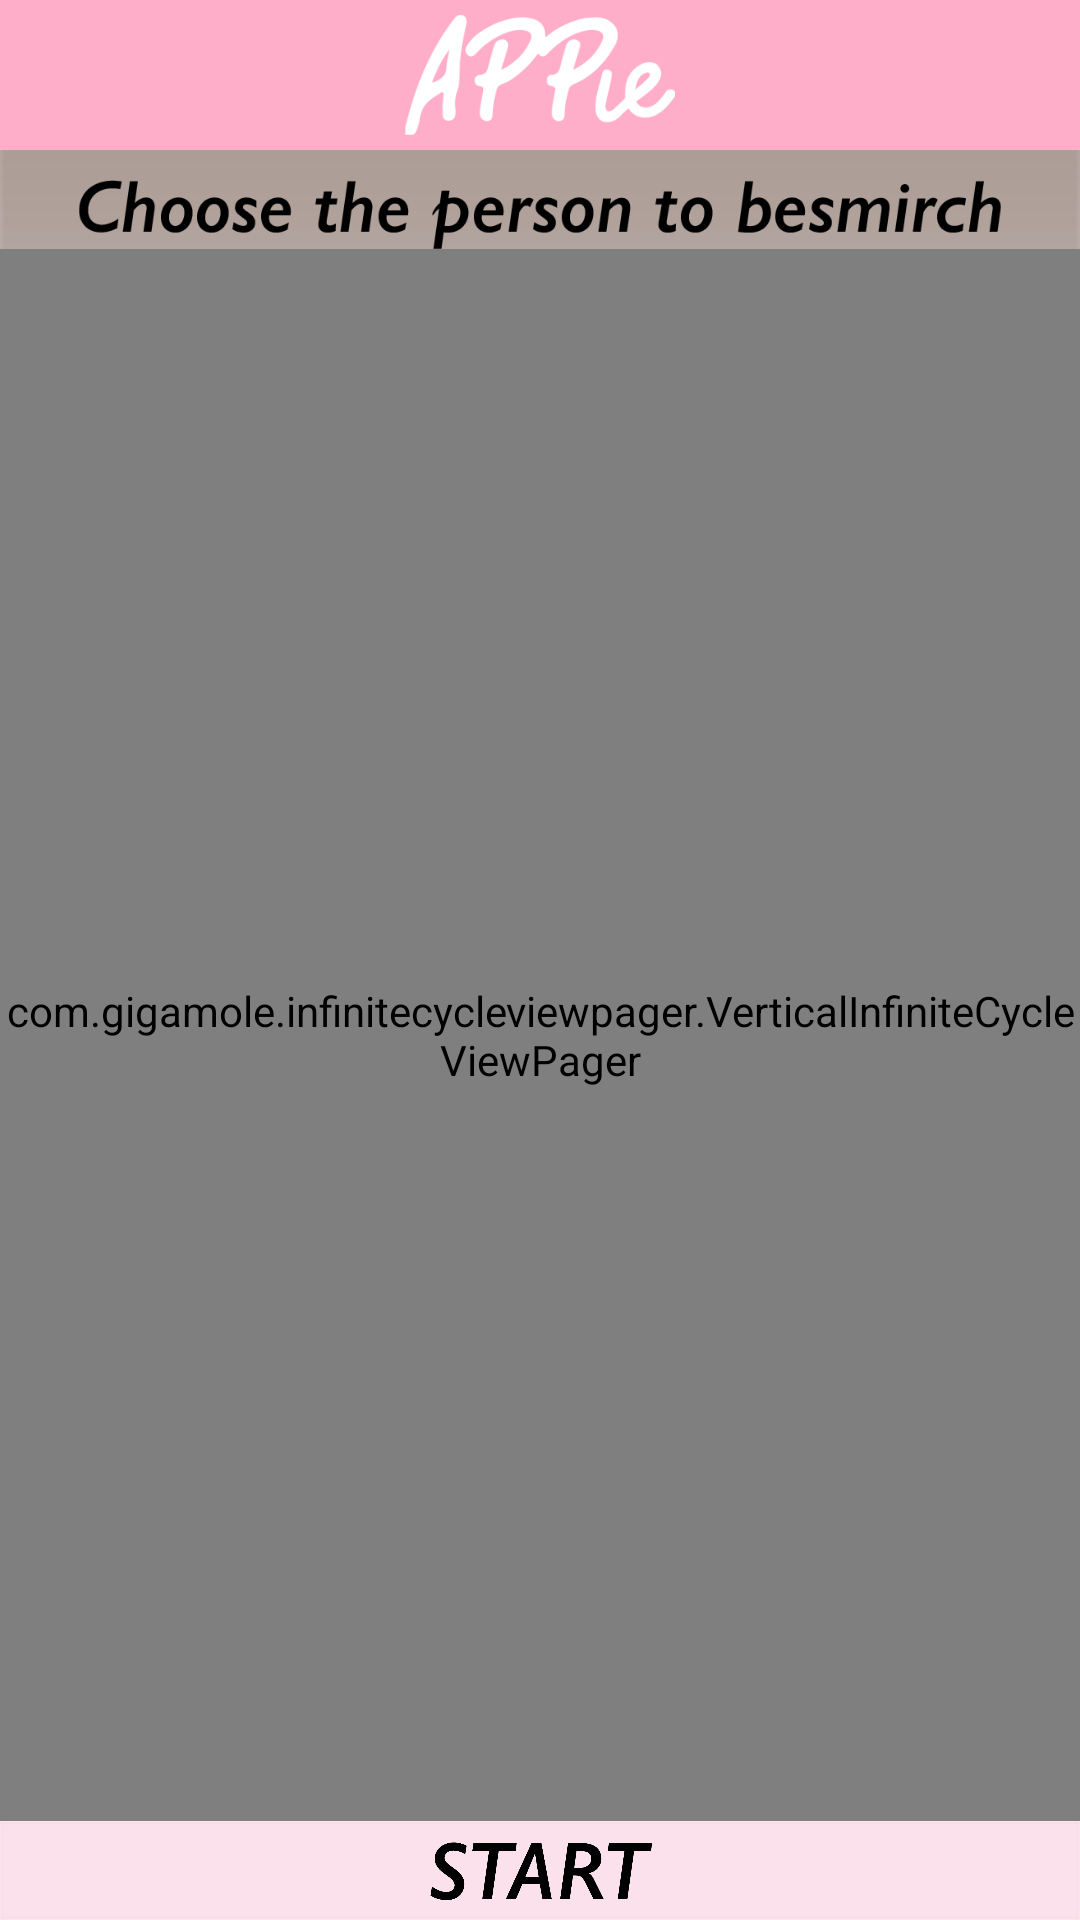

Reconstruct the res/layout file that produces this screen, plus the resources it refers to.
<!-- AndroidManifest.xml: application theme AppTheme -->
<!-- res/layout/activity_choose_bitmoji.xml -->
<?xml version="1.0" encoding="utf-8"?>
<android.support.constraint.ConstraintLayout xmlns:android="http://schemas.android.com/apk/res/android"
    xmlns:app="http://schemas.android.com/apk/res-auto"
    xmlns:tools="http://schemas.android.com/tools"
    android:layout_width="match_parent"
    android:layout_height="match_parent"
    tools:context="nl.joycenienkeeveline.connectfour.tudelft.ide.software.appie.ChooseBitmoji">

    <ImageView
        android:layout_width="fill_parent"
        android:layout_height="match_parent"
        android:adjustViewBounds="true"
        android:contentDescription="@string/todo"
        android:gravity="center_vertical"
        android:scaleType="centerCrop"
        android:src="@drawable/mooigrijsisnietlelijk" />

    <LinearLayout
        android:layout_width="match_parent"
        android:layout_height="match_parent"
        android:orientation="vertical">

        <FrameLayout
            android:layout_width="match_parent"
            android:layout_height="wrap_content">

            <ImageView
                android:id="@+id/titelbar"
                android:layout_width="fill_parent"
                android:layout_height="50dp"
                android:adjustViewBounds="true"
                android:contentDescription="@string/todo"
                android:gravity="center_vertical"
                android:scaleType="centerCrop"
                android:src="@drawable/mooirozeisnietlelijk" />

            <ImageView
                android:layout_width="match_parent"
                android:layout_height="40dp"
                android:layout_marginTop="5dp"
                android:contentDescription="@string/todo"
                android:gravity="center_horizontal"
                android:src="@drawable/appietekst" />

        </FrameLayout>


       <ImageView
            android:layout_width="wrap_content"
            android:layout_height="33dp"
            android:paddingTop="10dp"
            android:layout_gravity="center_horizontal"
            android:src="@drawable/textchoosebitmoji"/>

        <FrameLayout
            android:layout_width="match_parent"
            android:layout_height="match_parent">
            
            <com.gigamole.infinitecycleviewpager.VerticalInfiniteCycleViewPager
                android:id="@+id/vertical_cycle"
                android:layout_width="match_parent"
                android:layout_height="match_parent"
                android:layout_marginBottom="33dp"
                app:icvp_interpolator="@android:anim/accelerate_decelerate_interpolator"
                app:icvp_scroll_duration="400"
                app:icvp_center_page_scale_offset="10dp"
                app:icvp_min_page_scale="0.25"
                app:icvp_max_page_scale="0.6"
                app:icvp_min_page_scale_offset="20dp"
                app:icvp_medium_scaled="false" />

            <ImageView
                android:layout_width="wrap_content"
                android:layout_height="33dp"
                android:layout_gravity="bottom|center_horizontal"
                android:scaleType="fitXY"
                android:src="@drawable/startbalk" />

           <ImageView
                android:layout_width="wrap_content"
                android:layout_height="30dp"
                android:layout_gravity="bottom"
                android:src="@drawable/starttext"/>

            <Button
                android:layout_width="match_parent"
                android:layout_height="33dp"
                android:clickable="true"
                android:onClick="clickStart"
                android:layout_gravity="bottom|center_horizontal"
                android:background="@android:color/transparent"
                android:src="@drawable/startbalk" />
        </FrameLayout>

    </LinearLayout>

</android.support.constraint.ConstraintLayout>
<!-- resources referenced by this layout -->
<resources>
  <!-- drawable appietekst: png bitmap (drawable, 9597 bytes) -->
  <!-- drawable mooigrijsisnietlelijk: png bitmap (drawable, 2789 bytes) -->
  <!-- drawable mooirozeisnietlelijk: png bitmap (drawable, 991 bytes) -->
  <!-- drawable startbalk: png bitmap (drawable, 685 bytes) -->
  <!-- drawable starttext: png bitmap (drawable, 15211 bytes) -->
  <!-- drawable textchoosebitmoji: png bitmap (drawable, 7076 bytes) -->
  <string name="todo">TODO</string>
  <style name="AppTheme" parent="Theme.AppCompat.Light.DarkActionBar">
          
          <item name="colorPrimary">@color/colorPrimary</item>
          <item name="colorPrimaryDark">@color/colorPrimaryDark</item>
          <item name="colorAccent">@color/colorAccent</item>
      </style>
  <color name="colorPrimary">#ffb6c1</color>
  <color name="colorPrimaryDark">#303F9F</color>
  <color name="colorAccent">#ff4081</color>
</resources>
